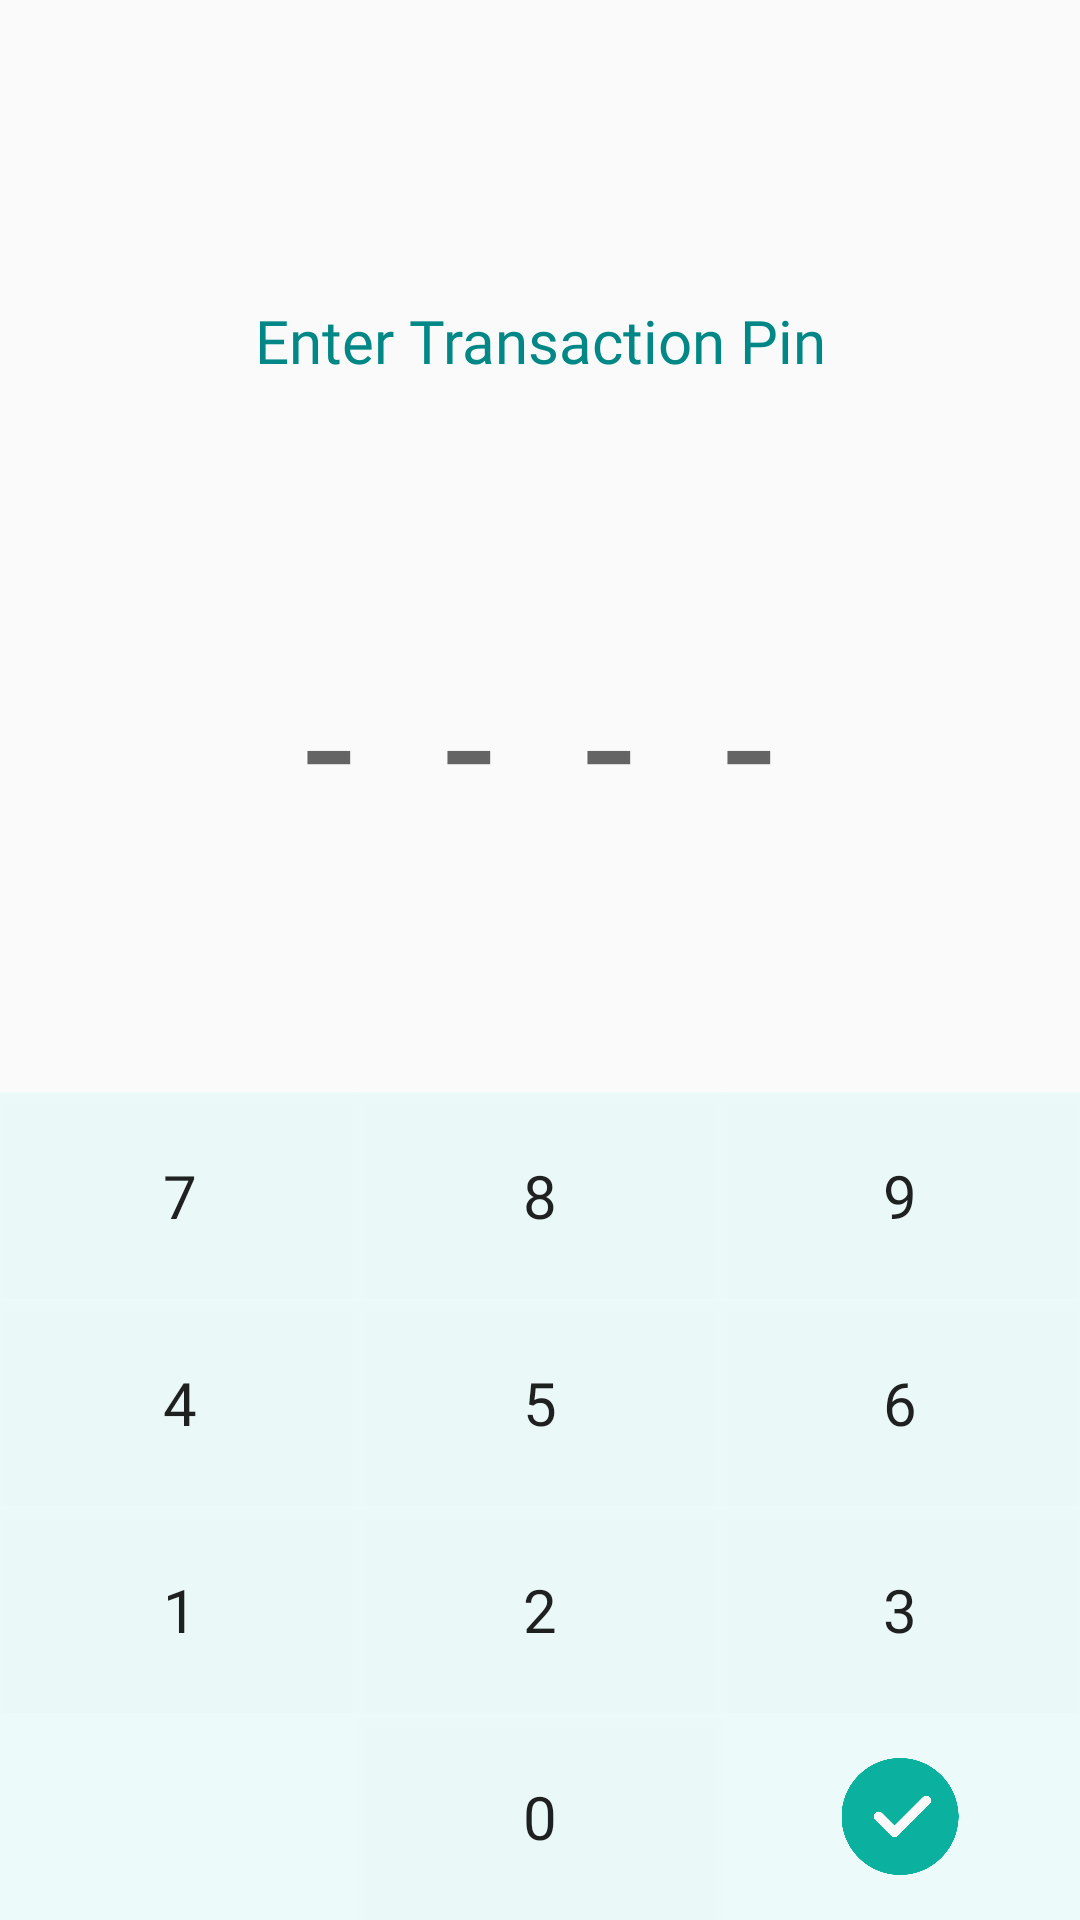

Android layout source for this screen:
<!-- AndroidManifest.xml: application theme Theme.GAP -->
<!-- res/layout/activity_transaction_pin.xml -->
<?xml version="1.0" encoding="utf-8"?>
<LinearLayout xmlns:android="http://schemas.android.com/apk/res/android"
    xmlns:app="http://schemas.android.com/apk/res-auto"
    xmlns:tools="http://schemas.android.com/tools"
    android:layout_width="match_parent"
    android:layout_height="match_parent"
    tools:context=".Transaction_Pin"
    android:orientation="vertical">

    <TextView
        android:layout_width="match_parent"
        android:layout_height="wrap_content"
        android:layout_marginTop="100dp"
        android:text="Enter Transaction Pin"
        android:textColor="@color/teal_700"
        android:gravity="center"
        android:textAllCaps="false"
        android:fontFamily="@font/hindkochisemi"
        android:textSize="20dp"/>

    <TextView
        android:id="@+id/txt_pin"
        android:layout_width="281dp"
        android:layout_height="67dp"
        android:layout_gravity="center"
        android:layout_marginTop="80dp"
        android:layout_marginBottom="30dp"
        android:fontFamily="@font/hindkochibold"
        android:gravity="center"
        android:inputType="numberPassword"
        android:letterSpacing=".5"
        android:maxLength="4"
        android:hint="----"
        android:textSize="60dp" />
    <LinearLayout
        android:layout_width="match_parent"
        android:layout_height="match_parent"
        android:orientation="vertical"
        android:weightSum="4"
        android:layout_marginTop="60dp">
        <LinearLayout
            android:layout_width="match_parent"
            android:layout_height="match_parent"
            android:layout_weight="1"
            android:weightSum="3"
            android:orientation="horizontal">
            <Button
                android:layout_width="match_parent"
                android:layout_height="match_parent"
                android:text="7"
                android:fontFamily="@font/hindkochisemi"
                android:textSize="20dp"
                android:background="@color/transparent1"
                android:layout_weight="1"
                android:id="@+id/btn7"
                android:onClick="onClickPin"/>
            <Button
                android:layout_width="match_parent"
                android:layout_height="match_parent"
                android:text="8"
                android:fontFamily="@font/hindkochisemi"
                android:textSize="20dp"
                android:background="@color/transparent1"
                android:layout_weight="1"
                android:id="@+id/btn8"
                android:onClick="onClickPin"/>
            <Button
                android:layout_width="match_parent"
                android:layout_height="match_parent"
                android:text="9"
                android:fontFamily="@font/hindkochisemi"
                android:textSize="20dp"
                android:background="@color/transparent1"
                android:layout_weight="1"
                android:id="@+id/btn9"
                android:onClick="onClickPin"/>
        </LinearLayout>
        <LinearLayout
            android:layout_width="match_parent"
            android:layout_height="match_parent"
            android:layout_weight="1"
            android:weightSum="3"
            android:orientation="horizontal">
            <Button
                android:layout_width="match_parent"
                android:layout_height="match_parent"
                android:text="4"
                android:fontFamily="@font/hindkochisemi"
                android:textSize="20dp"
                android:background="@color/transparent1"
                android:layout_weight="1"
                android:id="@+id/btn4"
                android:onClick="onClickPin"/>
            <Button
                android:layout_width="match_parent"
                android:layout_height="match_parent"
                android:text="5"
                android:fontFamily="@font/hindkochisemi"
                android:textSize="20dp"
                android:background="@color/transparent1"
                android:layout_weight="1"
                android:id="@+id/btn5"
                android:onClick="onClickPin"/>
            <Button
                android:layout_width="match_parent"
                android:layout_height="match_parent"
                android:text="6"
                android:fontFamily="@font/hindkochisemi"
                android:textSize="20dp"
                android:background="@color/transparent1"
                android:layout_weight="1"
                android:id="@+id/btn6"
                android:onClick="onClickPin"/>
        </LinearLayout>
        <LinearLayout
            android:layout_width="match_parent"
            android:layout_height="match_parent"
            android:layout_weight="1"
            android:weightSum="3"
            android:orientation="horizontal">
            <Button
                android:layout_width="match_parent"
                android:layout_height="match_parent"
                android:text="1"
                android:fontFamily="@font/hindkochisemi"
                android:textSize="20dp"
                android:background="@color/transparent1"
                android:layout_weight="1"
                android:id="@+id/btn1"
                android:onClick="onClickPin"/>
            <Button
                android:layout_width="match_parent"
                android:layout_height="match_parent"
                android:text="2"
                android:fontFamily="@font/hindkochisemi"
                android:textSize="20dp"
                android:background="@color/transparent1"
                android:layout_weight="1"
                android:id="@+id/btn2"
                android:onClick="onClickPin"/>
            <Button
                android:layout_width="match_parent"
                android:layout_height="match_parent"
                android:text="3"
                android:fontFamily="@font/hindkochisemi"
                android:textSize="20dp"
                android:background="@color/transparent1"
                android:layout_weight="1"
                android:id="@+id/btn3"
                android:onClick="onClickPin"/>
        </LinearLayout>
        <LinearLayout
            android:layout_width="match_parent"
            android:layout_height="match_parent"
            android:layout_weight="1"
            android:weightSum="3"
            android:orientation="horizontal">
            <ImageView
                android:layout_width="match_parent"
                android:layout_height="match_parent"
                android:text="clear"
                android:fontFamily="@font/hindkochisemi"
                android:textSize="20dp"
                android:background="@color/transparent1"
                android:layout_weight="1"
                android:onClick="onClickClear"
                android:src="@drawable/clear"
                android:padding="30dp"/>
            <Button
                android:layout_width="match_parent"
                android:layout_height="match_parent"
                android:text="0"
                android:fontFamily="@font/hindkochisemi"
                android:textSize="20dp"
                android:background="@color/transparent1"
                android:layout_weight="1"
                android:id="@+id/btn0"
                android:onClick="onClickPin"/>
            <ImageView
                android:layout_width="match_parent"
                android:layout_height="match_parent"
                android:text="OK"
                android:fontFamily="@font/hindkochisemi"
                android:textSize="20dp"
                android:src="@drawable/check2"
                android:layout_weight="1"
                android:textColor="@color/white"
                android:background="@color/transparent1"
                android:padding="15dp"
                android:id="@+id/imgproceed"
                android:onClick="onClickPay"/>
        </LinearLayout>
    </LinearLayout>
</LinearLayout>
<!-- resources referenced by this layout -->
<resources>
  <color name="teal_700">#FF018786</color>
  <color name="transparent1">#1033fff3</color>
  <color name="white">#FFFFFFFF</color>
  <!-- drawable check2: png bitmap (drawable, 29666 bytes) -->
  <style name="Theme.GAP" parent="Theme.AppCompat.Light.NoActionBar">
          
          <item name="colorPrimary">@color/teal_700</item>
          <item name="colorPrimaryVariant">@color/teal_700</item>
          <item name="colorOnPrimary">@color/white</item>
          
          <item name="colorSecondary">@color/teal_200</item>
          <item name="colorSecondaryVariant">@color/teal_700</item>
          <item name="colorOnSecondary">@color/black</item>
          
          <item name="android:statusBarColor">@color/black</item>
          
      </style>
  <color name="teal_200">#FF03DAC5</color>
  <color name="black">#FF000000</color>
</resources>
